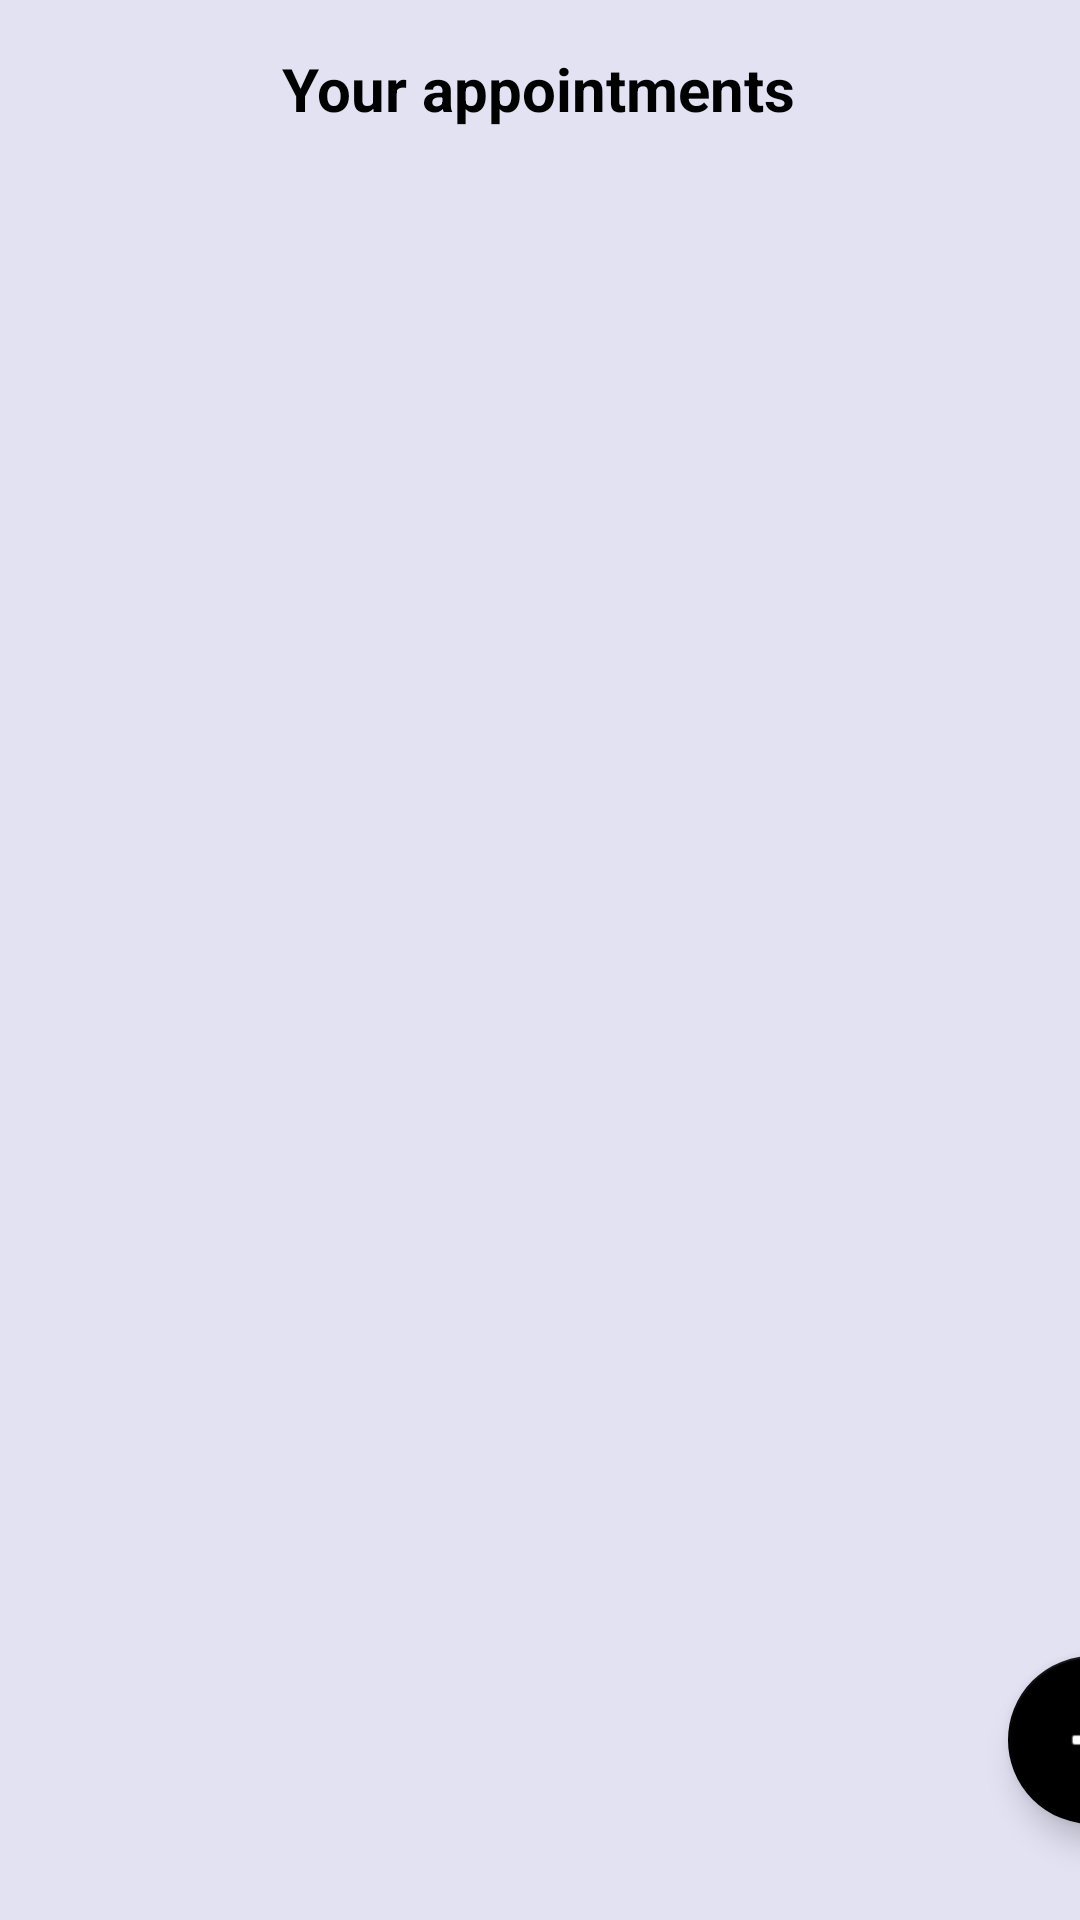

Android layout source for this screen:
<!-- AndroidManifest.xml: application theme Theme.macs_13 -->
<!-- res/layout/activity_student_appointment_list.xml -->
<?xml version="1.0" encoding="utf-8"?>

<androidx.drawerlayout.widget.DrawerLayout xmlns:android="http://schemas.android.com/apk/res/android"
    xmlns:app="http://schemas.android.com/apk/res-auto"
    xmlns:tools="http://schemas.android.com/tools"
    android:id="@+id/drawerLayout"
    android:layout_width="match_parent"
    android:layout_height="match_parent"
    tools:openDrawer="start"
    tools:context=".MainActivity">

<androidx.coordinatorlayout.widget.CoordinatorLayout xmlns:android="http://schemas.android.com/apk/res/android"
    xmlns:app="http://schemas.android.com/apk/res-auto"
    xmlns:tools="http://schemas.android.com/tools"
    android:layout_width="match_parent"
    android:layout_height="match_parent"
    tools:context=".com.mobile.macs_13.view.student.StudentAppointmentAdvisorListActivity">

    <include layout="@layout/content_student_appointment_list" />

</androidx.coordinatorlayout.widget.CoordinatorLayout>

    <com.google.android.material.navigation.NavigationView
        android:id="@+id/navigationView"
        android:layout_width="wrap_content"
        android:layout_height="match_parent"
        android:layout_gravity="start"
        app:menu="@menu/navigation_drawer" />

</androidx.drawerlayout.widget.DrawerLayout>
<!-- res/layout/content_student_appointment_list.xml (included above) -->
<?xml version="1.0" encoding="utf-8"?>

<androidx.constraintlayout.widget.ConstraintLayout xmlns:android="http://schemas.android.com/apk/res/android"
    xmlns:app="http://schemas.android.com/apk/res-auto"
    xmlns:tools="http://schemas.android.com/tools"
    android:layout_width="match_parent"
    android:background="#E2E2F3"
    android:layout_height="match_parent"
    app:layout_behavior="@string/appbar_scrolling_view_behavior">


    <androidx.recyclerview.widget.RecyclerView
        android:id="@+id/studentAppointmentListRecyclerView"
        android:layout_width="match_parent"
        android:layout_height="match_parent"
        android:paddingLeft="10dp"
        android:paddingRight="10dp"
        android:layout_marginTop="50dp"
        app:layout_constraintTop_toBottomOf="@+id/textView5"
        tools:ignore="MissingConstraints"
        tools:layout_editor_absoluteX="-4dp" />

    <com.google.android.material.floatingactionbutton.FloatingActionButton
        android:id="@+id/addAppointmentButton"
        android:layout_width="wrap_content"
        android:layout_height="wrap_content"
        android:layout_marginStart="336dp"
        android:clickable="true"
        android:src="@android:drawable/ic_input_add"
        app:backgroundTint="@color/black"

        app:layout_constraintBottom_toBottomOf="parent"
        app:layout_constraintStart_toStartOf="parent"
        app:layout_constraintTop_toTopOf="parent"
        app:layout_constraintVertical_bias="0.945"
        app:tint="@color/white"
        tools:ignore="SpeakableTextPresentCheck" />

    <TextView
        android:id="@+id/textView5"
        android:layout_width="182dp"
        android:layout_height="38dp"
        android:layout_marginTop="16dp"
        android:text="Your appointments"
        android:textAlignment="center"
        android:textColor="#000000"
        android:textStyle="bold"
        android:textSize="20dp"

        app:layout_constraintEnd_toEndOf="parent"
        app:layout_constraintHorizontal_bias="0.497"
        app:layout_constraintStart_toStartOf="parent"
        app:layout_constraintTop_toTopOf="parent" />
</androidx.constraintlayout.widget.ConstraintLayout>
<!-- resources referenced by this layout -->
<resources>
  <color name="black">#FF000000</color>
  <color name="white">#FFFFFFFF</color>
  <style name="Theme.macs_13" parent="Theme.AppCompat.Light.DarkActionBar">
          
          <item name="colorPrimary">@color/black</item>
          <item name="colorPrimaryVariant">@color/black</item>
          <item name="colorOnPrimary">@color/white</item>
          
          <item name="colorSecondary">@color/teal_200</item>
          <item name="colorSecondaryVariant">@color/teal_700</item>
          <item name="colorOnSecondary">@color/black</item>
          
          <item name="android:statusBarColor">?attr/colorPrimaryVariant</item>
          
      </style>
  <color name="teal_200">#FF03DAC5</color>
  <color name="teal_700">#FF018786</color>
</resources>
